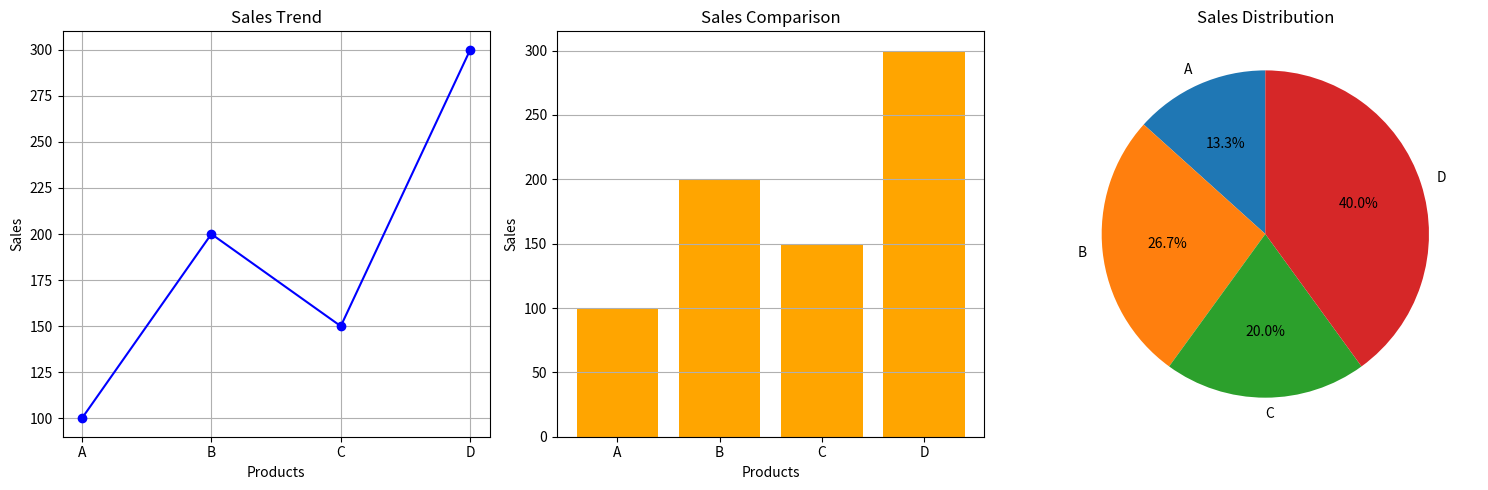

Here is the Python script that generated this plot:
import numpy as np
import pandas as pd
import matplotlib.pyplot as plt

sales = np.array([100, 200, 150, 300])
products = ["A", "B", "C", "D"]

df = pd.DataFrame({
    "Product": products,
    "Sales": sales
})

plt.figure(figsize=(15, 5))

plt.subplot(1, 3, 1)
plt.plot(df["Product"], df["Sales"], marker='o', color='blue')
plt.title("Sales Trend")
plt.xlabel("Products")
plt.ylabel("Sales")
plt.grid(True)

plt.subplot(1, 3, 2)
plt.bar(df["Product"], df["Sales"], color='orange')
plt.title("Sales Comparison")
plt.xlabel("Products")
plt.ylabel("Sales")
plt.grid(axis='y')

plt.subplot(1, 3, 3)
plt.pie(df["Sales"], labels=df["Product"], autopct='%1.1f%%', startangle=90)
plt.title("Sales Distribution")
plt.axis('equal')

plt.tight_layout()

plt.show()
